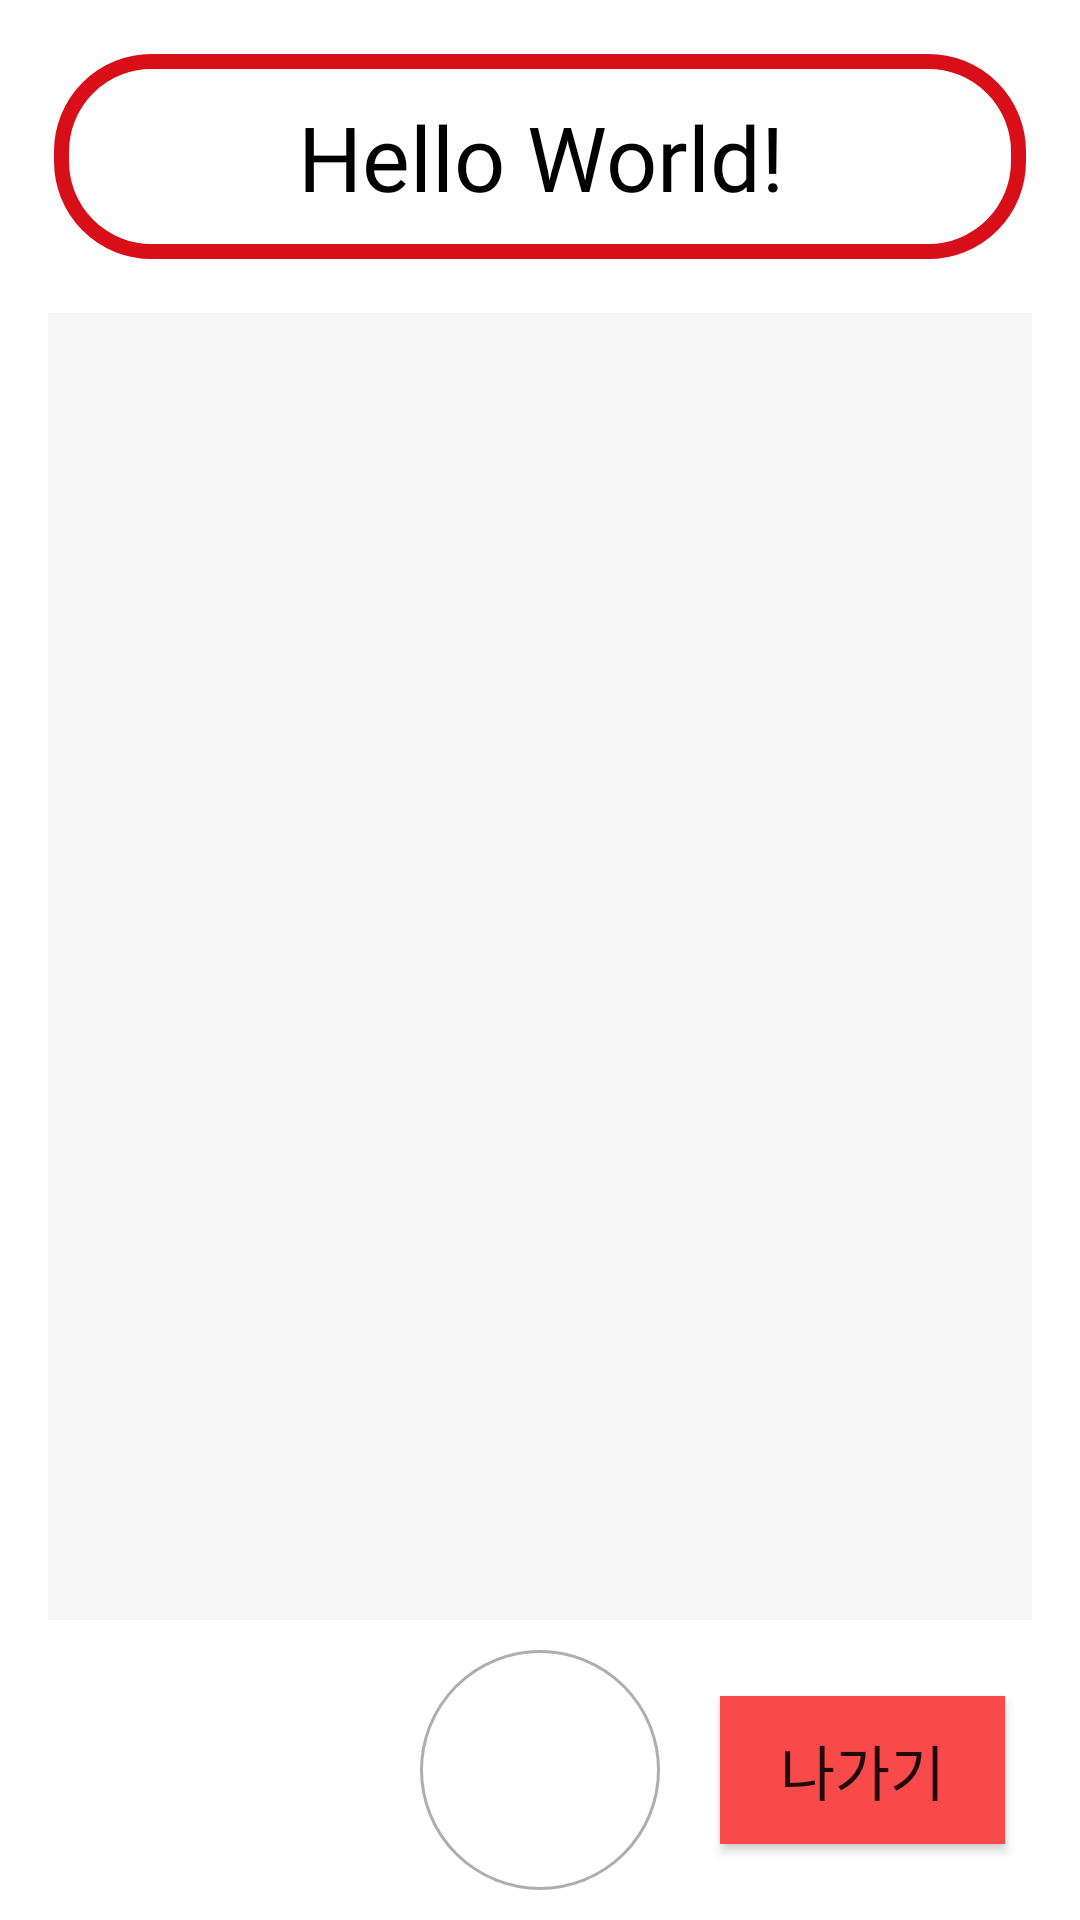

Reconstruct the res/layout file that produces this screen, plus the resources it refers to.
<!-- AndroidManifest.xml: application theme Theme.SWHackerton -->
<!-- res/layout/activity_voice.xml -->
<?xml version="1.0" encoding="utf-8"?>
<layout xmlns:android="http://schemas.android.com/apk/res/android"
    xmlns:app="http://schemas.android.com/apk/res-auto"
    xmlns:tools="http://schemas.android.com/tools">

    <androidx.constraintlayout.widget.ConstraintLayout
        android:layout_width="match_parent"
        android:layout_height="match_parent"
        android:background="@color/white">

        <TextView
            android:id="@+id/roomTitleTextView"
            android:layout_width="match_parent"
            android:layout_height="wrap_content"
            android:layout_margin="16dp"
            android:background="@drawable/border_all_red"
            android:fontFamily="@font/bm_jua"
            android:padding="16dp"
            android:text="Hello World!"
            android:textAlignment="center"
            android:textColor="@color/black"
            android:textSize="30sp"
            app:layout_constraintBottom_toTopOf="@id/memberRecyclerView"
            app:layout_constraintEnd_toEndOf="parent"
            app:layout_constraintStart_toStartOf="parent"
            app:layout_constraintTop_toTopOf="parent" />

        <androidx.recyclerview.widget.RecyclerView
            android:id="@+id/memberRecyclerView"
            android:layout_width="0dp"
            android:layout_height="0dp"
            android:layout_marginHorizontal="16dp"
            android:layout_marginBottom="100dp"
            android:background="@color/layout_gray"
            app:layout_constraintBottom_toBottomOf="parent"
            app:layout_constraintEnd_toEndOf="parent"
            app:layout_constraintStart_toStartOf="parent"
            app:layout_constraintTop_toBottomOf="@id/roomTitleTextView" />

        <ImageView
            android:layout_width="80dp"
            android:layout_height="80dp"
            android:background="@drawable/mic_view"
            android:src="@drawable/ic_mic"
            app:layout_constraintBottom_toBottomOf="parent"
            app:layout_constraintEnd_toEndOf="parent"
            app:layout_constraintStart_toStartOf="parent"
            app:layout_constraintTop_toBottomOf="@id/memberRecyclerView" />

        <androidx.appcompat.widget.AppCompatButton
            android:id="@+id/exitButton"
            android:layout_width="wrap_content"
            android:layout_height="wrap_content"
            android:layout_marginEnd="25dp"
            android:background="@drawable/button_background_red"
            android:fontFamily="@font/bm_jua"
            android:paddingHorizontal="20dp"
            android:paddingVertical="10dp"
            android:text="나가기"
            android:textSize="20sp"
            app:layout_constraintBottom_toBottomOf="parent"
            app:layout_constraintEnd_toEndOf="parent"
            app:layout_constraintTop_toBottomOf="@id/memberRecyclerView" />

    </androidx.constraintlayout.widget.ConstraintLayout>
</layout>
<!-- resources referenced by this layout -->
<resources>
  <color name="black">#FF000000</color>
  <color name="layout_gray">#F6F6F6</color>
  <color name="white">#FFFFFFFF</color>
  <!-- drawable border_all_red (drawable) -->
  <?xml version="1.0" encoding="utf-8"?>
  <layer-list xmlns:android="http://schemas.android.com/apk/res/android">
      <item
          android:bottom="2dp"
          android:left="2dp"
          android:right="2dp"
          android:top="2dp">
          <shape android:shape="rectangle">
              <corners android:radius="30dp"/>
              <stroke
                  android:width="5dp"
                  android:color="@color/logo_red" />
          </shape>
      </item>
  
  </layer-list>
  <!-- drawable button_background_red (drawable) -->
  <?xml version="1.0" encoding="utf-8"?>
  <shape xmlns:android="http://schemas.android.com/apk/res/android">
      <stroke
          android:width="1dp"
          android:color="#F84A4A"/>
      <solid
          android:color="#F84A4A"/>
      <padding
          android:bottom="1dp"/>
  </shape>
  <!-- drawable mic_view (drawable-v24) -->
  <?xml version="1.0" encoding="utf-8"?>
  <shape
      xmlns:android="http://schemas.android.com/apk/res/android"
      android:shape="oval"
      >
      <stroke android:color="@color/border_gray"
          android:width="1dp"/>
      <solid android:color="@color/white" />
  </shape>
  <style name="Theme.SWHackerton" parent="Theme.MaterialComponents.DayNight.DarkActionBar">
          
          <item name="colorPrimary">@color/purple_500</item>
          <item name="colorPrimaryVariant">@color/purple_700</item>
          <item name="colorOnPrimary">@color/white</item>
          
          <item name="colorSecondary">@color/teal_200</item>
          <item name="colorSecondaryVariant">@color/teal_700</item>
          <item name="colorOnSecondary">@color/black</item>
          
          <item name="android:statusBarColor" tools:targetApi="l">?attr/colorPrimaryVariant</item>
          
      </style>
  <color name="logo_red">#D80E19</color>
  <color name="border_gray">#AEAEAE</color>
  <color name="purple_500">#FF6200EE</color>
  <color name="purple_700">#FF3700B3</color>
  <color name="teal_200">#FF03DAC5</color>
  <color name="teal_700">#FF018786</color>
</resources>
